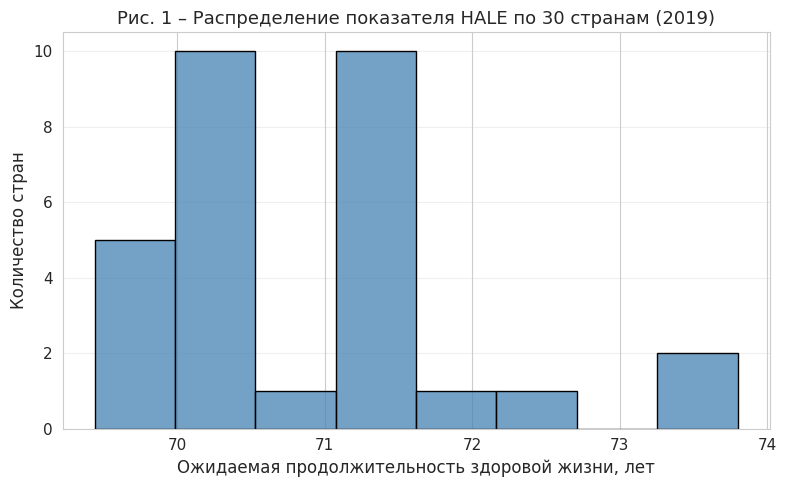
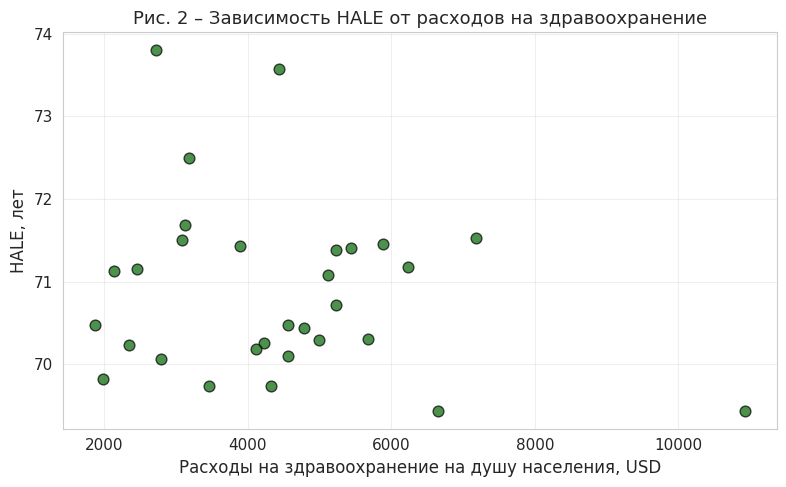
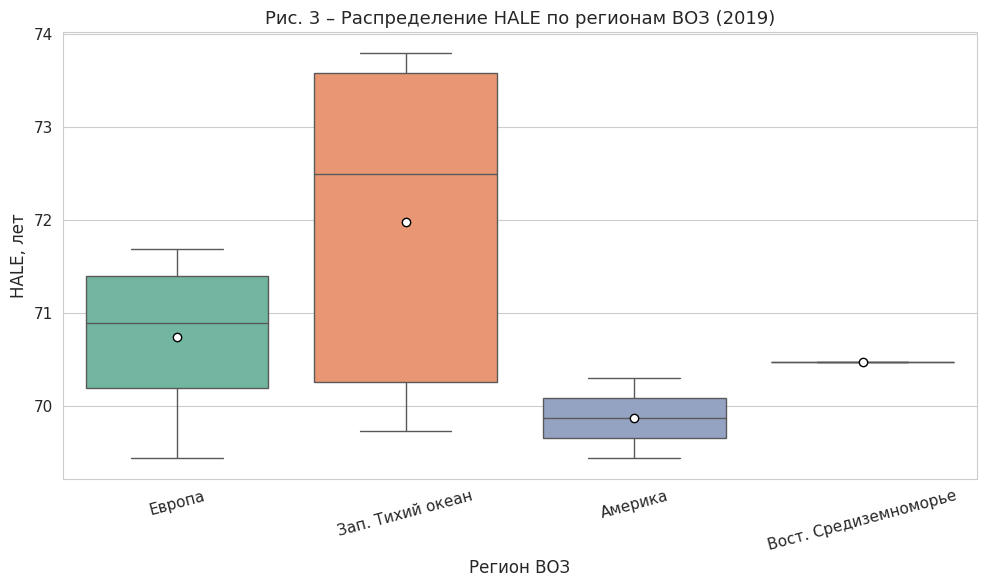

The matplotlib source for these figures, in order:
import pandas as pd
import numpy as np
import matplotlib.pyplot as plt
import seaborn as sns
from scipy.stats import shapiro, spearmanr, mannwhitneyu, kruskal, kendalltau, median_test
import warnings
warnings.filterwarnings('ignore')


sns.set_style("whitegrid")
plt.rcParams['font.size'] = 11
plt.rcParams['axes.labelsize'] = 12
plt.rcParams['axes.titlesize'] = 13

#датасет
data = {
    'country': ['Сингапур', 'Япония', 'Республика Корея', 'Испания', 'Швейцария',
                'Израиль', 'Люксембург', 'Италия', 'Швеция', 'Исландия',
                'Норвегия', 'Мальта', 'Кипр', 'Нидерланды', 'Франция',
                'Ирландия', 'Кувейт', 'Австрия', 'Дания', 'Канада',
                'Австралия', 'Словения', 'Финляндия', 'Бельгия', 'Португалия',
                'Греция', 'Новая Зеландия', 'Великобритания', 'США', 'Германия'],
    'hale_2019': [73.80, 73.58, 72.50, 71.69, 71.53, 71.51, 71.46, 71.43, 71.41, 71.39,
                  71.18, 71.16, 71.13, 71.08, 70.72, 70.48, 70.48, 70.44, 70.31, 70.30,
                  70.26, 70.23, 70.19, 70.10, 70.06, 69.82, 69.74, 69.74, 69.44, 69.44],
    'health_exp': [2725.4, 4431.3, 3177.0, 3124.5, 7179.1, 3089.2, 5891.0, 3891.2, 5433.8, 5234.1,
                   6234.5, 2456.3, 2134.7, 5123.4, 5234.0, 4567.8, 1876.2, 4789.3, 5678.9, 4987.6,
                   4234.1, 2345.6, 4123.4, 4567.2, 2789.4, 1987.3, 3456.7, 4321.0, 10921.0, 6645.1],
    'region': ['WPRO', 'WPRO', 'WPRO', 'EURO', 'EURO', 'EURO', 'EURO', 'EURO', 'EURO', 'EURO',
               'EURO', 'EURO', 'EURO', 'EURO', 'EURO', 'EURO', 'EMRO', 'EURO', 'EURO', 'AMRO',
               'WPRO', 'EURO', 'EURO', 'EURO', 'EURO', 'EURO', 'WPRO', 'EURO', 'AMRO', 'EURO']
}
df = pd.DataFrame(data)

#визуализация
#гистограмма
plt.figure(figsize=(8, 5))
sns.histplot(df['hale_2019'], bins=8, kde=False, edgecolor='black', color='steelblue')
plt.xlabel('Ожидаемая продолжительность здоровой жизни, лет')
plt.ylabel('Количество стран')
plt.title('Рис. 1 – Распределение показателя HALE по 30 странам (2019)')
plt.grid(axis='y', alpha=0.3)
plt.tight_layout()
plt.savefig('fig1_hist_hale.png', dpi=300)
plt.close()

#диаграмма рассеяния
plt.figure(figsize=(8, 5))
plt.scatter(df['health_exp'], df['hale_2019'], alpha=0.7, edgecolors='black', s=60, color='darkgreen')
plt.xlabel('Расходы на здравоохранение на душу населения, USD')
plt.ylabel('HALE, лет')
plt.title('Рис. 2 – Зависимость HALE от расходов на здравоохранение')
plt.grid(alpha=0.3)
plt.tight_layout()
plt.savefig('fig2_scatter_hale_exp.png', dpi=300)
plt.close()

#boxplot по регионам
plt.figure(figsize=(10, 6))
region_order = ['EURO', 'WPRO', 'AMRO', 'EMRO']
sns.boxplot(x='region', y='hale_2019', data=df, order=region_order,
            palette='Set2', showmeans=True, meanprops={"marker":"o", "markerfacecolor":"white", "markeredgecolor":"black"})
plt.xlabel('Регион ВОЗ')
plt.ylabel('HALE, лет')
plt.title('Рис. 3 – Распределение HALE по регионам ВОЗ (2019)')
plt.xticks(ticks=range(4), labels=['Европа', 'Зап. Тихий океан', 'Америка', 'Вост. Средиземноморье'], rotation=15)
plt.tight_layout()
plt.savefig('fig3_boxplot_regions.png', dpi=300)
plt.close()

#применение методов
#Шапиро
print("\nШапиро")
print("H_0= {f(x)=N(a,σ^2)} | H_1= {f(x)≠N(a,σ^2)}")
stat_sw, p_sw = shapiro(df['hale_2019'].values)
print(f"statistic = {stat_sw:.4f}, p-value = {p_sw:.4f}")
print(f"Вывод (α=0.05): {'отвергаем H0' if p_sw < 0.05 else 'не отвергаем H0'}")

#Спирмен
print("\nСпирмен")
print("H_0= {p_s=0} | H_1= {p_s≠0}")
rho, p_sp = spearmanr(df['hale_2019'], df['health_exp'], alternative='two-sided')
print(f"ρ = {rho:.4f}, p-value = {p_sp:.4f}")
strength = "сильная" if abs(rho) >= 0.7 else "умеренная" if abs(rho) >= 0.4 else "слабая"
print(f"связь: {strength} {'положительная' if rho > 0 else 'отрицательная'} монотонная")
print(f"вывод (α=0.05): {'связь статистически значима' if p_sp < 0.05 else 'связь не значима'}")

#Манна-Уитни
print("\nМанна-Уитни (Европа и др)")
print("H_0= {F_EURO (x)= F_y (x)} | H_1= {F_EURO (x)≠ F_y (x)}")
x_euro = df[df['region']=='EURO']['hale_2019'].values
x_other = df[df['region']!='EURO']['hale_2019'].values
stat_u, p_u = mannwhitneyu(x_euro, x_other, use_continuity=True, alternative='two-sided')
print(f"U = {stat_u:.2f}, p-value = {p_u:.4f}")
print(f"медианы: EURO={np.median(x_euro):.2f}, остальные={np.median(x_other):.2f}")
print(f"вывод (α=0.05): {'распределения отличаются' if p_u < 0.05 else 'нет оснований считать распределения различными'}")

#Краскел-Уоллис
print("\nУоллис")
print("H_0= {F_1 (x)= F_2 (x)=⋯=F_k (x)} | H_1= {хотя бы одно распределение отличается}")
samples = [df[df['region']==r]['hale_2019'].values for r in ['EURO','WPRO','AMRO','EMRO'] if len(df[df['region']==r])>0]
stat_kw, p_kw = kruskal(*samples)
print(f"H = {stat_kw:.4f}, p-value = {p_kw:.4f}")
print(f"вывод (α=0.05): {'как минимум один регион отличается' if p_kw < 0.05 else 'нет оснований отвергнуть H0'}")

#Кендалл
print("\nКендалл")
print("H0: τ = 0 | H1: τ ≠ 0")
tau, p_kendall = kendalltau(df['hale_2019'], df['health_exp'], alternative='two-sided')
print(f"τ = {tau:.4f}, p-value = {p_kendall:.4f}")
print(f"вывод (α=0.05): {'связь значима' if p_kendall < 0.05 else 'связь не значима'}")


#Медианный критерий
print("\nМедианы")
print("H0: med_EURO = med_WPRO = med_AMRO = med_EMRO")
print("H1: хотя бы одна медиана отличается")
stat_med, p_med, median_val, table = median_test(*samples, ties='below')
print(f"общая медиана: {median_val:.2f} лет")
print(f"статистика χ^2 = {stat_med:.4f}, p-value = {p_med:.4f}")
print(f"вывод (α=0.05): {'медианы различны' if p_med < 0.05 else 'медианы статистически равны'}")
